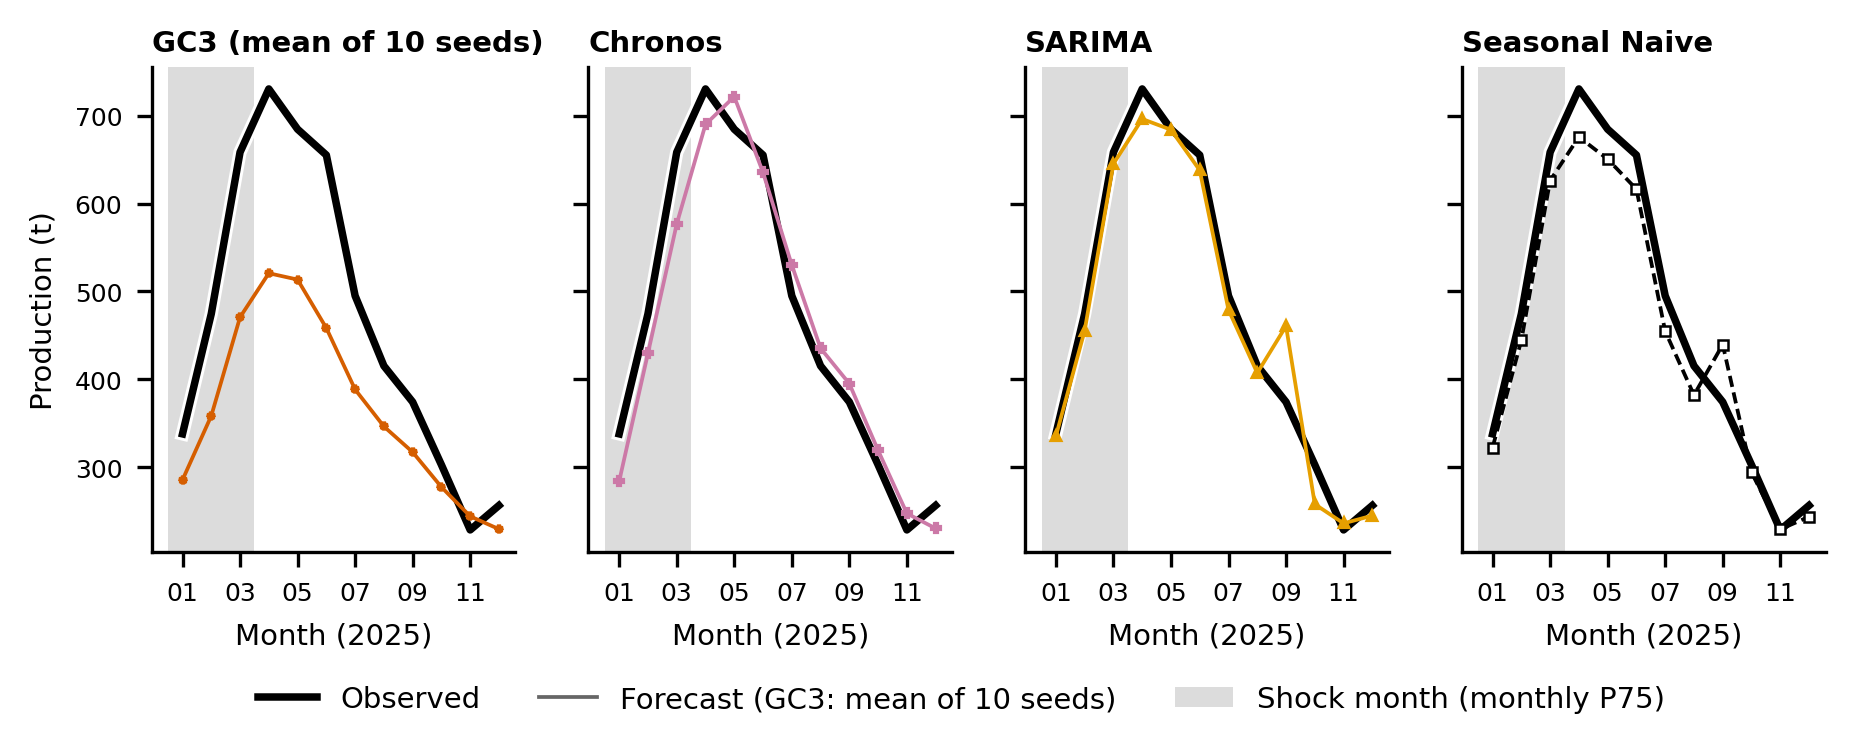

The table this chart was drawn from, first rows:
modelo, fecha, y_pred, n_semillas_promediadas, y_observed, shock_P75_mensual
GC3, 2025-01, 285.6, 10, 337.9, True
GC3, 2025-02, 358.5, 10, 474.6, True
GC3, 2025-03, 470.7, 10, 658.4, True
GC3, 2025-04, 520.7, 10, 730.4, False
GC3, 2025-05, 513.5, 10, 684.6, False
GC3, 2025-06, 458.3, 10, 655.2, False
GC3, 2025-07, 388.5, 10, 495, False
GC3, 2025-08, 346.4, 10, 415.3, False
GC3, 2025-09, 317.2, 10, 374.2, False
GC3, 2025-10, 277.4, 10, 302.7, False
GC3, 2025-11, 244.2, 10, 228.7, False
GC3, 2025-12, 229.6, 10, 256.5, False
Chronos, 2025-01, 284.1, 1, 337.9, True
Chronos, 2025-02, 429.8, 1, 474.6, True
Chronos, 2025-03, 576.8, 1, 658.4, True
Chronos, 2025-04, 690.1, 1, 730.4, False
Chronos, 2025-05, 721.7, 1, 684.6, False
Chronos, 2025-06, 635.4, 1, 655.2, False
Chronos, 2025-07, 530, 1, 495, False
Chronos, 2025-08, 435.4, 1, 415.3, False
Chronos, 2025-09, 395.1, 1, 374.2, False
Chronos, 2025-10, 319.1, 1, 302.7, False
Chronos, 2025-11, 247.4, 1, 228.7, False
Chronos, 2025-12, 230.4, 1, 256.5, False
SARIMA, 2025-01, 335.4, 1, 337.9, True
SARIMA, 2025-02, 455.4, 1, 474.6, True
SARIMA, 2025-03, 645.3, 1, 658.4, True
SARIMA, 2025-04, 696.3, 1, 730.4, False
SARIMA, 2025-05, 684, 1, 684.6, False
SARIMA, 2025-06, 637.9, 1, 655.2, False
SARIMA, 2025-07, 479, 1, 495, False
SARIMA, 2025-08, 407.3, 1, 415.3, False
SARIMA, 2025-09, 460.6, 1, 374.2, False
SARIMA, 2025-10, 257.9, 1, 302.7, False
SARIMA, 2025-11, 236.1, 1, 228.7, False
SARIMA, 2025-12, 245, 1, 256.5, False
Seasonal Naive, 2025-01, 322.4, 1, 337.9, True
Seasonal Naive, 2025-02, 444.7, 1, 474.6, True
Seasonal Naive, 2025-03, 626.2, 1, 658.4, True
Seasonal Naive, 2025-04, 675.8, 1, 730.4, False
Seasonal Naive, 2025-05, 650.5, 1, 684.6, False
Seasonal Naive, 2025-06, 616.3, 1, 655.2, False
Seasonal Naive, 2025-07, 454.7, 1, 495, False
Seasonal Naive, 2025-08, 382.1, 1, 415.3, False
Seasonal Naive, 2025-09, 439.6, 1, 374.2, False
Seasonal Naive, 2025-10, 294.1, 1, 302.7, False
Seasonal Naive, 2025-11, 229.4, 1, 228.7, False
Seasonal Naive, 2025-12, 243.7, 1, 256.5, False
